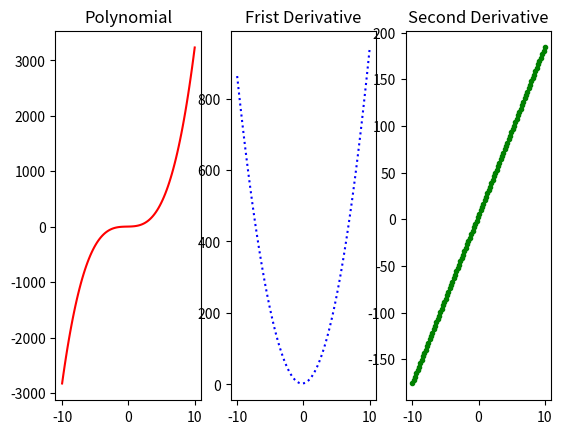

Recreate this plot in Python.
import numpy as np
import matplotlib.pyplot as plt

x = np.linspace(-10,10,100,endpoint=True)
ls = np.array([3,2,3,4])
f = np.poly1d(ls)
fn1 = np.polyder(f,1)
fn2 = np.polyder(f,2)
fm0 = f(x)
fm1 = fn1(x)
fm2 = fn2(x)

plt.subplot(1,3,1)
plt.plot(x,fm0,'r')
plt.title('Polynomial')

plt.subplot(1,3,2)
plt.plot(x,fm1,'b:')
plt.title('Frist Derivative')

plt.subplot(1,3,3)
plt.plot(x,fm2,'g.')
plt.title('Second Derivative')

plt.show()